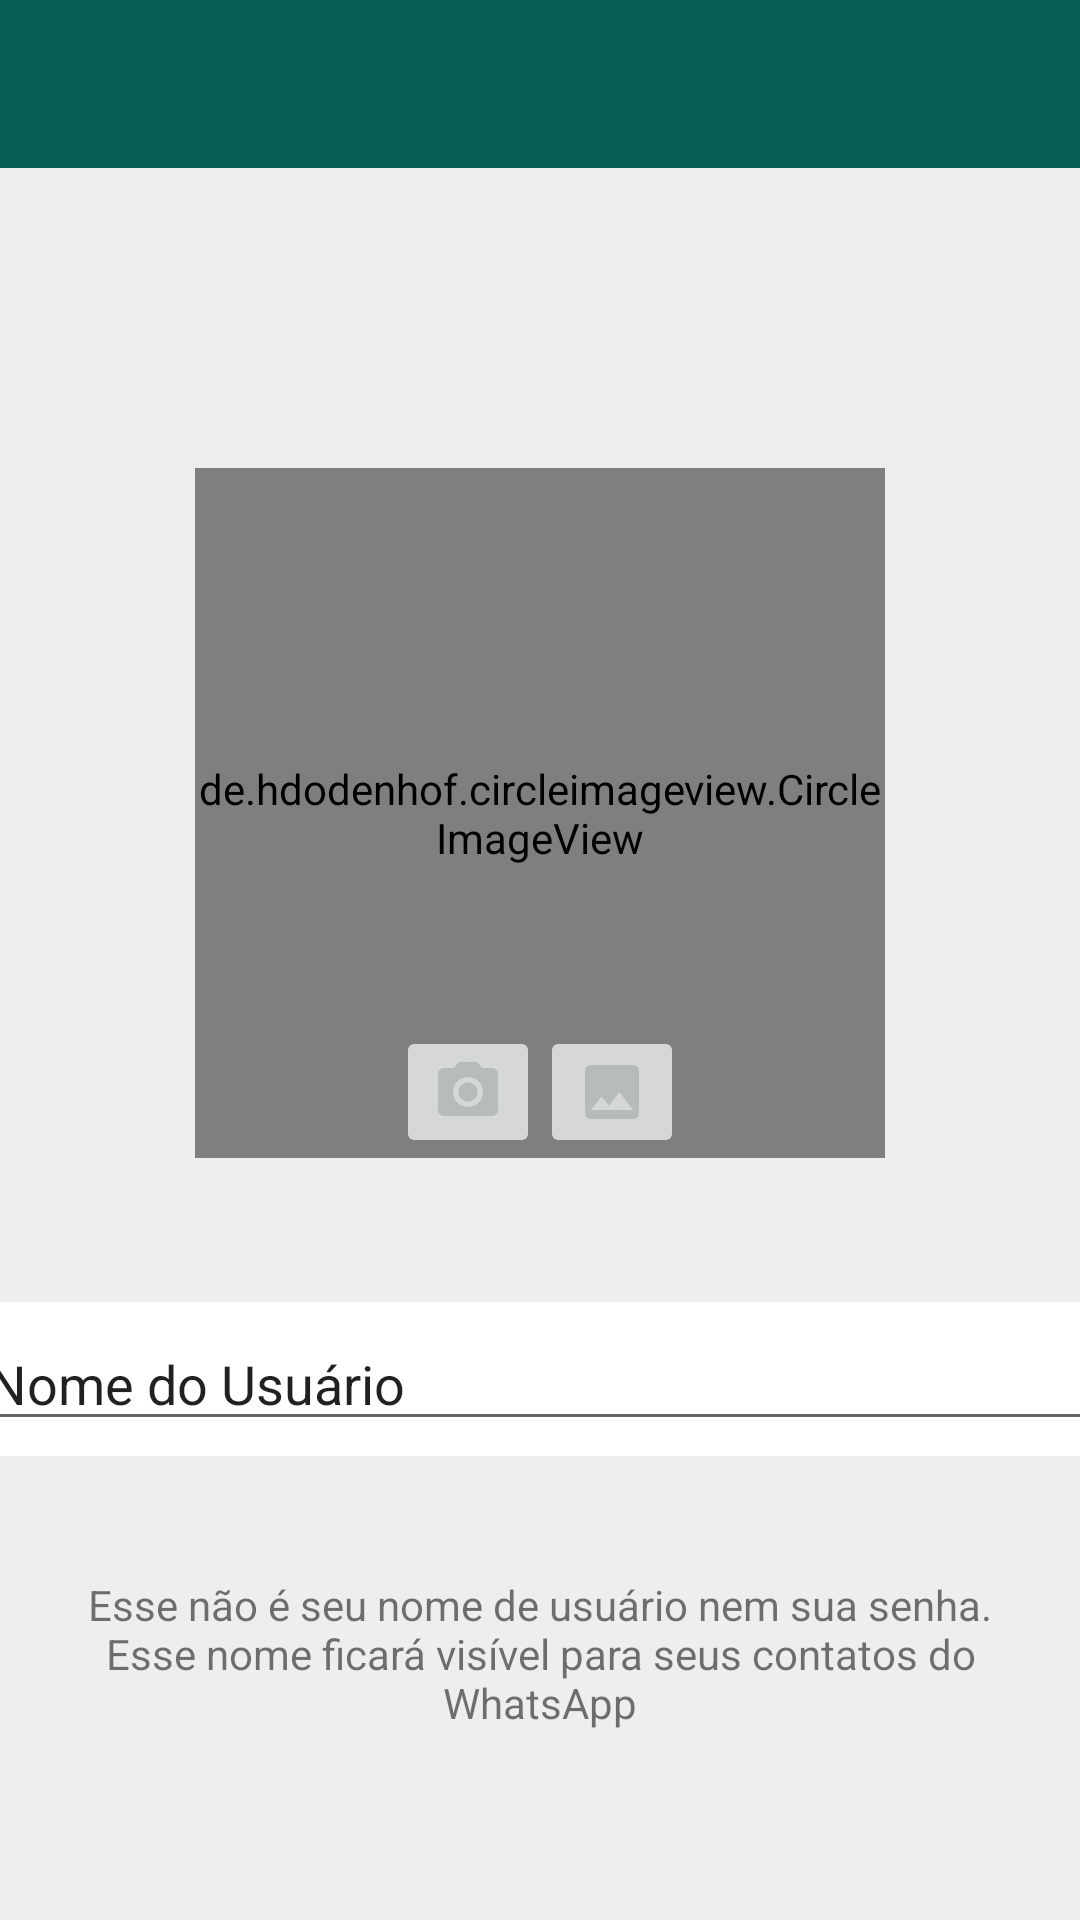

The Android layout XML behind this screen, and the referenced resources:
<!-- AndroidManifest.xml: application theme Theme.WhatsAppClone -->
<!-- res/layout/activity_configuracoes.xml -->
<?xml version="1.0" encoding="utf-8"?>
<androidx.constraintlayout.widget.ConstraintLayout xmlns:android="http://schemas.android.com/apk/res/android"
    xmlns:app="http://schemas.android.com/apk/res-auto"
    xmlns:tools="http://schemas.android.com/tools"
    android:layout_width="match_parent"
    android:layout_height="match_parent"
    android:background="#EEEEEE"
    tools:context="activity.ConfiguracoesActivity">

    <include
        android:id="@+id/include2"
        layout="@layout/toolbar" />


    <de.hdodenhof.circleimageview.CircleImageView
        android:id="@+id/profile_image"
        android:layout_width="230dp"
        android:layout_height="230dp"
        android:layout_marginTop="100dp"
        android:src="@drawable/padrao"
        app:layout_constraintEnd_toEndOf="parent"
        app:layout_constraintStart_toStartOf="parent"
        app:layout_constraintTop_toBottomOf="@+id/include2" />

    <LinearLayout
        android:id="@+id/linearLayout"
        android:layout_width="409dp"
        android:layout_height="wrap_content"
        android:layout_marginTop="48dp"
        android:background="@color/white"
        android:orientation="horizontal"
        android:paddingLeft="16dp"
        android:paddingTop="5dp"
        android:paddingRight="16dp"
        android:paddingBottom="5dp"
        app:layout_constraintEnd_toEndOf="parent"
        app:layout_constraintStart_toStartOf="parent"
        app:layout_constraintTop_toBottomOf="@+id/profile_image">


        <EditText
            android:id="@+id/editTextTextPersonName"
            android:layout_width="wrap_content"
            android:layout_height="wrap_content"
            android:layout_weight="1"
            android:ems="10"
            android:inputType="textPersonName"
            android:text="Nome do Usuário" />

        <ImageView
            android:id="@+id/imageAtualizarNome"
            android:layout_width="wrap_content"
            android:layout_height="wrap_content"
            android:layout_gravity="center_vertical"
            android:background="@drawable/ic_baseline_edit_24" />


    </LinearLayout>

    <TextView
        android:layout_width="match_parent"
        android:layout_height="wrap_content"
        android:layout_marginLeft="24dp"
        android:layout_marginTop="40dp"
        android:layout_marginRight="24dp"
        android:gravity="center"
        android:text="Esse não é seu nome de usuário nem sua senha. Esse nome ficará visível para seus contatos do WhatsApp"
        app:layout_constraintEnd_toEndOf="parent"
        app:layout_constraintHorizontal_bias="0.0"
        app:layout_constraintStart_toStartOf="parent"
        app:layout_constraintTop_toBottomOf="@+id/linearLayout" />

    <ImageButton
        android:id="@+id/imageButtonGaleria"
        android:layout_width="wrap_content"
        android:layout_height="wrap_content"
        android:src="@drawable/ic_baseline_photo_24"
        app:layout_constraintBottom_toBottomOf="@+id/profile_image"
        app:layout_constraintEnd_toStartOf="@+id/profile_image"
        app:layout_constraintHorizontal_bias="0.5"
        app:layout_constraintStart_toEndOf="@+id/imageButtonCamera" />

    <ImageButton
        android:id="@+id/imageButtonCamera"
        android:layout_width="wrap_content"
        android:layout_height="wrap_content"
        android:src="@drawable/ic_baseline_photo_camera_24"
        app:layout_constraintBottom_toBottomOf="@+id/profile_image"
        app:layout_constraintEnd_toStartOf="@+id/imageButtonGaleria"
        app:layout_constraintHorizontal_bias="0.5"
        app:layout_constraintStart_toEndOf="@+id/profile_image" />

</androidx.constraintlayout.widget.ConstraintLayout>
<!-- res/layout/toolbar.xml (included above) -->
<?xml version="1.0" encoding="utf-8"?>
<androidx.constraintlayout.widget.ConstraintLayout xmlns:android="http://schemas.android.com/apk/res/android"
    xmlns:app="http://schemas.android.com/apk/res-auto"
    android:layout_width="match_parent"
    android:layout_height="wrap_content">

    <androidx.appcompat.widget.Toolbar
        android:id="@+id/toolbarPrincipal"
        android:layout_width="match_parent"
        android:layout_height="match_parent"
        android:background="#075e54"
        android:theme="@style/Tollbar" />

</androidx.constraintlayout.widget.ConstraintLayout>
<!-- resources referenced by this layout -->
<resources>
  <color name="white">#FFFFFFFF</color>
  <!-- drawable ic_baseline_photo_24 (drawable) -->
  <vector android:height="24dp" android:tint="#B6BBBB"
      android:viewportHeight="24" android:viewportWidth="24"
      android:width="24dp" xmlns:android="http://schemas.android.com/apk/res/android">
      <path android:fillColor="#B6BBBB" android:pathData="M21,19V5c0,-1.1 -0.9,-2 -2,-2H5c-1.1,0 -2,0.9 -2,2v14c0,1.1 0.9,2 2,2h14c1.1,0 2,-0.9 2,-2zM8.5,13.5l2.5,3.01L14.5,12l4.5,6H5l3.5,-4.5z"/>
  </vector>
  <!-- drawable ic_baseline_photo_camera_24 (drawable) -->
  <vector android:height="24dp" android:tint="#B6BBBB"
      android:viewportHeight="24" android:viewportWidth="24"
      android:width="24dp" xmlns:android="http://schemas.android.com/apk/res/android">
      <path android:fillColor="#B6BBBB" android:pathData="M12,12m-3.2,0a3.2,3.2 0,1 1,6.4 0a3.2,3.2 0,1 1,-6.4 0"/>
      <path android:fillColor="#B6BBBB" android:pathData="M9,2L7.17,4L4,4c-1.1,0 -2,0.9 -2,2v12c0,1.1 0.9,2 2,2h16c1.1,0 2,-0.9 2,-2L22,6c0,-1.1 -0.9,-2 -2,-2h-3.17L15,2L9,2zM12,17c-2.76,0 -5,-2.24 -5,-5s2.24,-5 5,-5 5,2.24 5,5 -2.24,5 -5,5z"/>
  </vector>
  <style name="Tollbar" parent="Theme.AppCompat.NoActionBar">
  
      </style>
  <style name="Theme.WhatsAppClone" parent="Theme.MaterialComponents.DayNight.DarkActionBar">
          
          <item name="colorPrimary">#075e54</item>
          <item name="colorPrimaryVariant">#054d44</item>
          <item name="colorOnPrimary">#25d366</item>
          
          <item name="colorSecondary">@color/teal_200</item>
          <item name="colorSecondaryVariant">@color/teal_700</item>
          <item name="colorOnSecondary">@color/black</item>
          
          <item name="android:statusBarColor" tools:targetApi="l">?attr/colorPrimaryVariant</item>
          
          <item name="windowActionBar">false</item>
          <item name="windowNoTitle">true</item>
      </style>
  <color name="teal_200">#FF03DAC5</color>
  <color name="teal_700">#FF018786</color>
  <color name="black">#FF000000</color>
</resources>
